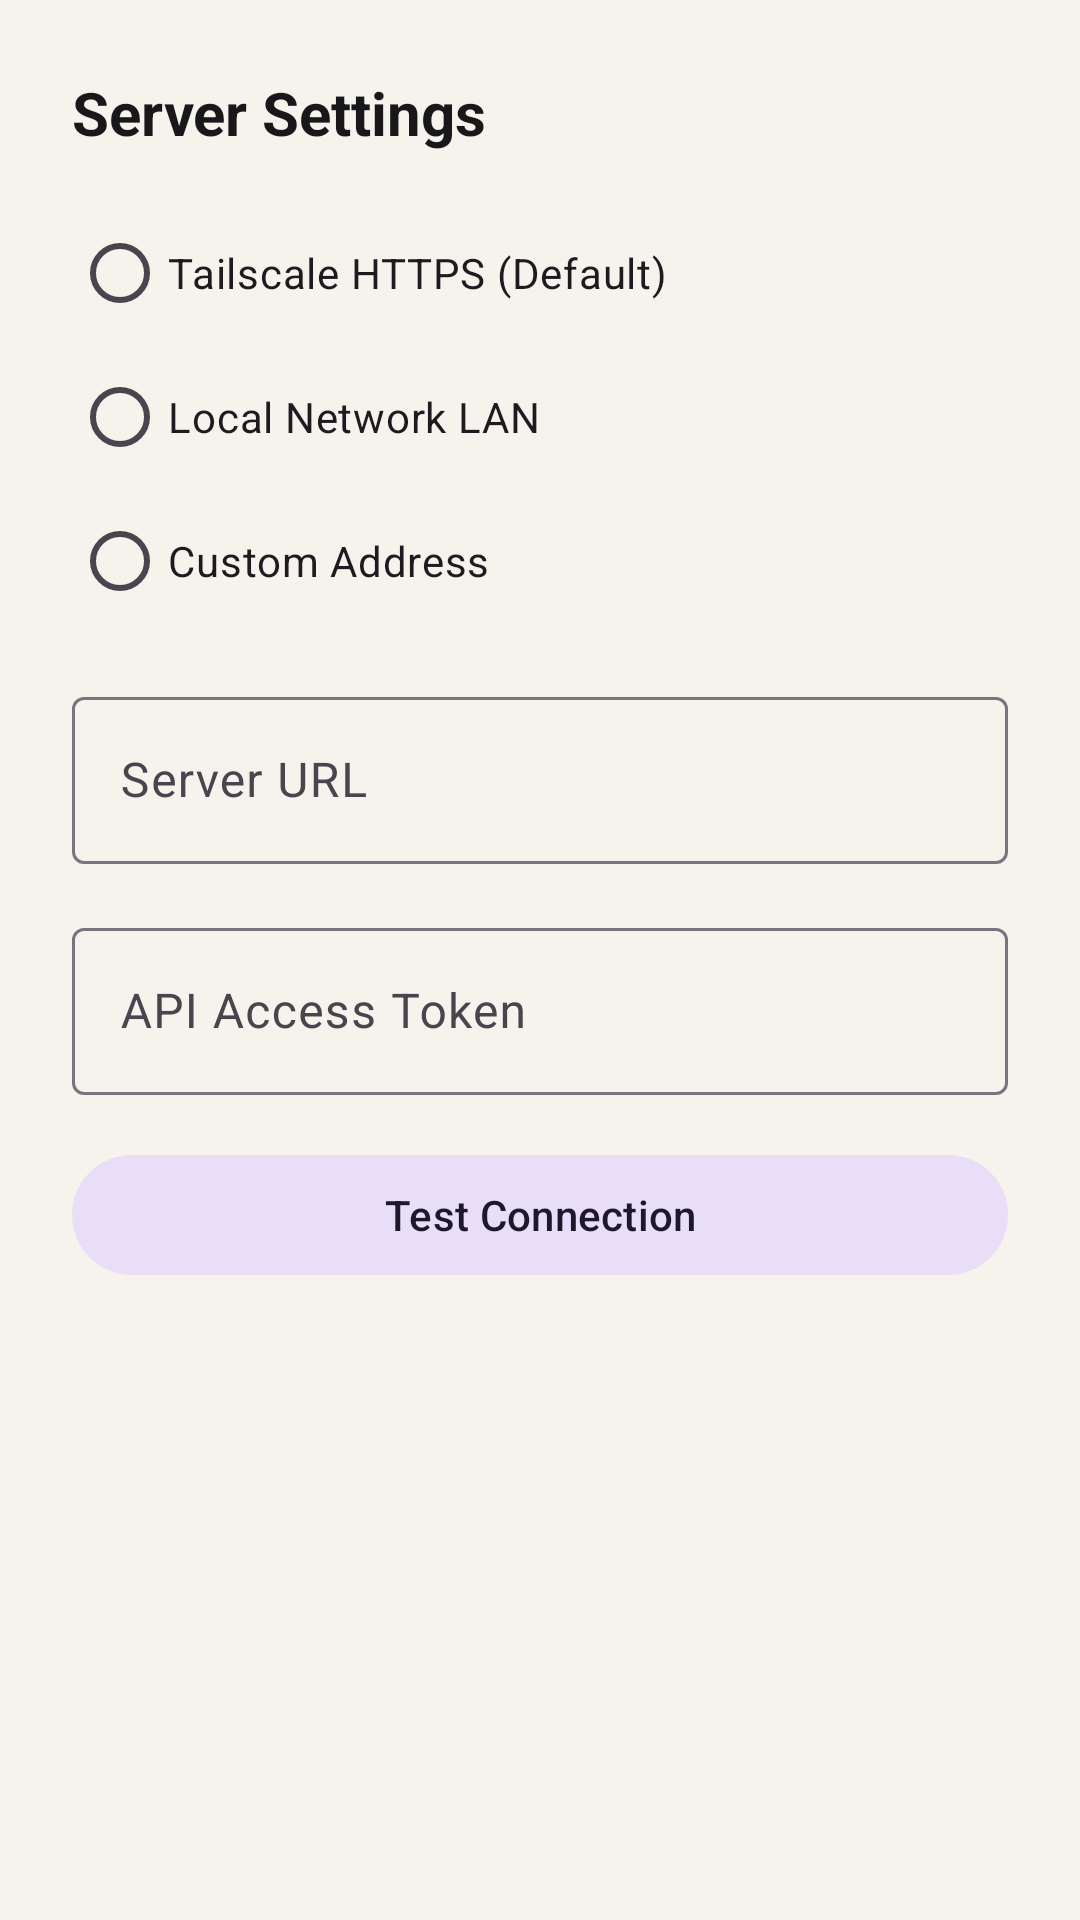

Here is an Android app screen rendered from its layout file. Give the layout XML and the strings, colors and styles it references.
<!-- AndroidManifest.xml: application theme Theme.DraftCommander -->
<!-- res/layout/dialog_server_config.xml -->
<?xml version="1.0" encoding="utf-8"?>
<ScrollView xmlns:android="http://schemas.android.com/apk/res/android"
    xmlns:app="http://schemas.android.com/apk/res-auto"
    android:layout_width="match_parent"
    android:layout_height="wrap_content"
    android:padding="24dp">

    <LinearLayout
        android:layout_width="match_parent"
        android:layout_height="wrap_content"
        android:orientation="vertical">

        <TextView
            android:layout_width="wrap_content"
            android:layout_height="wrap_content"
            android:layout_marginBottom="16dp"
            android:text="@string/server_settings"
            android:textColor="@color/brand_text"
            android:textSize="20sp"
            android:textStyle="bold" />

        <RadioGroup
            android:id="@+id/radio_group_server_mode"
            android:layout_width="match_parent"
            android:layout_height="wrap_content"
            android:layout_marginBottom="16dp">

            <RadioButton
                android:id="@+id/radio_tailscale"
                android:layout_width="match_parent"
                android:layout_height="wrap_content"
                android:text="@string/tailscale_mode" />

            <RadioButton
                android:id="@+id/radio_lan"
                android:layout_width="match_parent"
                android:layout_height="wrap_content"
                android:text="@string/lan_mode" />

            <RadioButton
                android:id="@+id/radio_custom"
                android:layout_width="match_parent"
                android:layout_height="wrap_content"
                android:text="@string/custom_mode" />
        </RadioGroup>

        <com.google.android.material.textfield.TextInputLayout
            android:id="@+id/input_layout_url"
            android:layout_width="match_parent"
            android:layout_height="wrap_content"
            android:layout_marginBottom="16dp"
            android:hint="@string/server_url">

            <com.google.android.material.textfield.TextInputEditText
                android:id="@+id/edit_server_url"
                android:layout_width="match_parent"
                android:layout_height="wrap_content"
                android:inputType="textUri"
                android:singleLine="true" />
        </com.google.android.material.textfield.TextInputLayout>

        <com.google.android.material.textfield.TextInputLayout
            android:id="@+id/input_layout_api_key"
            android:layout_width="match_parent"
            android:layout_height="wrap_content"
            android:layout_marginBottom="16dp"
            android:hint="@string/api_key">

            <com.google.android.material.textfield.TextInputEditText
                android:id="@+id/edit_api_key"
                android:layout_width="match_parent"
                android:layout_height="wrap_content"
                android:inputType="textPassword"
                android:singleLine="true" />
        </com.google.android.material.textfield.TextInputLayout>

        <com.google.android.material.button.MaterialButton
            android:id="@+id/btn_test_health"
            style="@style/Widget.Material3.Button.TonalButton"
            android:layout_width="match_parent"
            android:layout_height="wrap_content"
            android:layout_marginBottom="16dp"
            android:text="@string/test_connection" />

        <TextView
            android:id="@+id/text_health_result"
            android:layout_width="match_parent"
            android:layout_height="wrap_content"
            android:layout_marginBottom="16dp"
            android:textSize="13sp"
            android:visibility="gone" />

    </LinearLayout>
</ScrollView>
<!-- resources referenced by this layout -->
<resources>
  <color name="brand_text">#18181B</color>
  <string name="api_key">API Access Token</string>
  <string name="custom_mode">Custom Address</string>
  <string name="lan_mode">Local Network LAN</string>
  <string name="server_settings">Server Settings</string>
  <string name="server_url">Server URL</string>
  <string name="tailscale_mode">Tailscale HTTPS (Default)</string>
  <string name="test_connection">Test Connection</string>
  <style name="Theme.DraftCommander" parent="Theme.Material3.DayNight.NoActionBar">
          <item name="android:statusBarColor">@color/brand_background</item>
          <item name="android:windowLightStatusBar">true</item>
          <item name="android:navigationBarColor">@color/brand_background</item>
          <item name="android:windowLightNavigationBar">true</item>
          <item name="android:windowBackground">@color/brand_background</item>
          <item name="colorPrimary">@color/brand_primary</item>
      </style>
  <color name="brand_background">#F6F3EC</color>
  <color name="brand_primary">#2563EB</color>
</resources>
